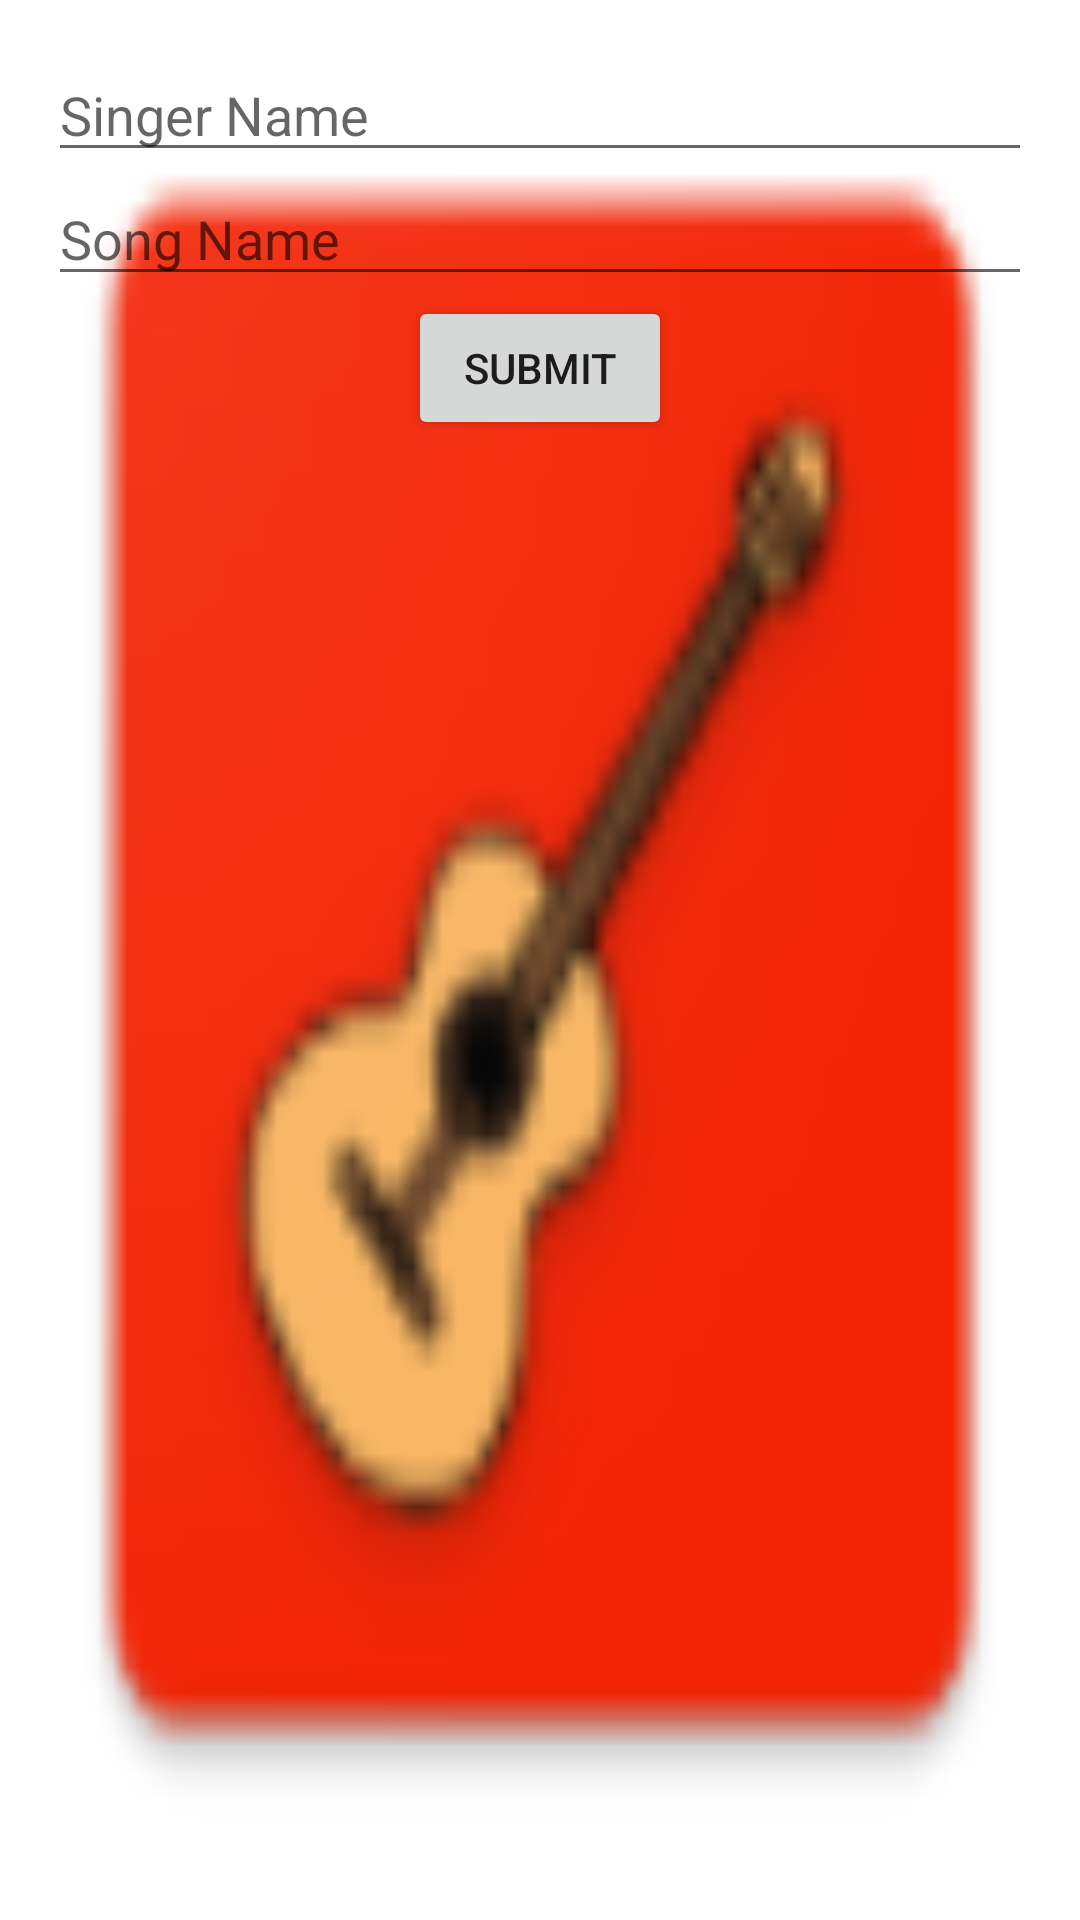

The Android layout XML behind this screen, and the referenced resources:
<!-- AndroidManifest.xml: application theme Theme.Launcher -->
<!-- res/layout/activity_login.xml -->
<?xml version="1.0" encoding="utf-8"?>
<LinearLayout xmlns:android="http://schemas.android.com/apk/res/android"
    xmlns:tools="http://schemas.android.com/tools"
    android:layout_width="match_parent"
    android:layout_height="match_parent"
    android:gravity="center_horizontal"
    android:orientation="vertical"
    android:paddingLeft="@dimen/activity_horizontal_margin"
    android:paddingTop="@dimen/activity_vertical_margin"
    android:paddingRight="@dimen/activity_horizontal_margin"
    android:paddingBottom="@dimen/activity_vertical_margin"
    tools:context=".login.LoginActivity">

    <EditText
        android:id="@+id/singerName"
        android:layout_width="match_parent"
        android:layout_height="wrap_content"
        android:hint="@string/singer_name" />

    <EditText
        android:id="@+id/songTitle"
        android:layout_width="match_parent"
        android:layout_height="wrap_content"
        android:hint="@string/song_name" />

    <Button
        android:id="@+id/submit"
        android:layout_width="wrap_content"
        android:layout_height="wrap_content"
        android:text="@string/submit" />
</LinearLayout>
<!-- resources referenced by this layout -->
<resources>
  <dimen name="activity_horizontal_margin">16dp</dimen>
  <dimen name="activity_vertical_margin">16dp</dimen>
  <string name="singer_name">Singer Name</string>
  <string name="song_name">Song Name</string>
  <string name="submit">Submit</string>
  <style name="Theme.Launcher" parent="Base.Theme.AppTheme">
          <item name="android:windowBackground">@drawable/splash_screen</item>
          
          
      </style>
  <style name="Base.Theme.AppTheme" parent="Theme.AppCompat.Light.NoActionBar">
          <item name="colorPrimary">@color/colorPrimary</item>
          <item name="colorPrimaryDark">@color/colorPrimaryDark</item>
          <item name="colorAccent">@color/colorAccent</item>
          <item name="windowActionBar">false</item>
          <item name="windowNoTitle">true</item>
          <item name="android:windowTranslucentNavigation">true</item>
          <item name="android:windowTranslucentStatus" tools:targetApi="kitkat">true</item>
      </style>
  <!-- drawable splash_screen (drawable) -->
  <?xml version="1.0" encoding="utf-8"?>
  <layer-list xmlns:android="http://schemas.android.com/apk/res/android"
      android:opacity="opaque">
  
      
      <item android:drawable="@color/white" />
  
      
      <item
          android:drawable="@drawable/ic_launcher"
          android:gravity="fill">
      </item>
  
  </layer-list>
  <color name="colorPrimary">#e53935</color>
  <color name="colorPrimaryDark">#ab000d</color>
  <color name="colorAccent">#303f9f</color>
  <color name="white">#ffffff</color>
  <!-- drawable ic_launcher: png bitmap (drawable, 4176 bytes) -->
</resources>
